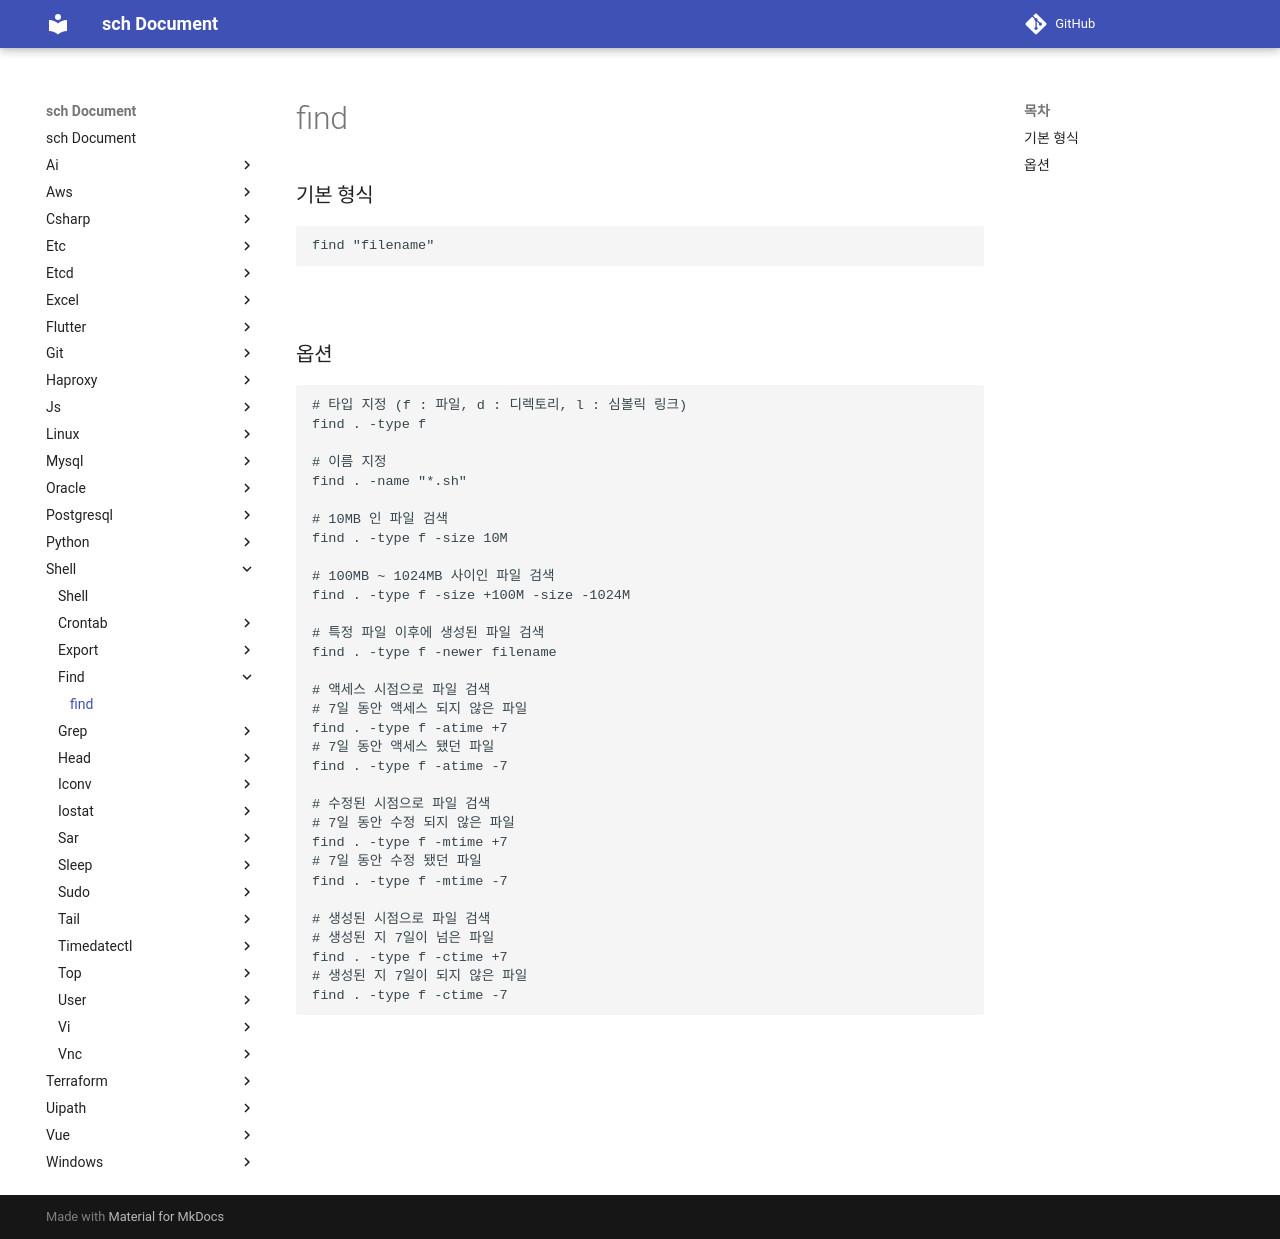

repository: sch6393/sch · page: shell/find/index.html · generator: mkdocs

find
===

### 기본 형식
```sh
find "filename"
```

<br>

### 옵션
```sh
# 타입 지정 (f : 파일, d : 디렉토리, l : 심볼릭 링크)
find . -type f

# 이름 지정
find . -name "*.sh"

# 10MB 인 파일 검색
find . -type f -size 10M

# 100MB ~ 1024MB 사이인 파일 검색
find . -type f -size +100M -size -1024M

# 특정 파일 이후에 생성된 파일 검색
find . -type f -newer filename

# 액세스 시점으로 파일 검색
# 7일 동안 액세스 되지 않은 파일
find . -type f -atime +7
# 7일 동안 액세스 됐던 파일
find . -type f -atime -7

# 수정된 시점으로 파일 검색
# 7일 동안 수정 되지 않은 파일
find . -type f -mtime +7
# 7일 동안 수정 됐던 파일
find . -type f -mtime -7

# 생성된 시점으로 파일 검색
# 생성된 지 7일이 넘은 파일
find . -type f -ctime +7
# 생성된 지 7일이 되지 않은 파일
find . -type f -ctime -7
```

<br>
